13-way image classification set "similar-images_table" from GitHub (zhawhjw/similar-images_table); label vocabulary: American country style, industrial style, Japanese style, Korean style, light luxury style, Mediterranean style, Ming Qing style, minimalist style, modern style, neoclassical style, Nordic style, Southeast Asia style, vintage style.

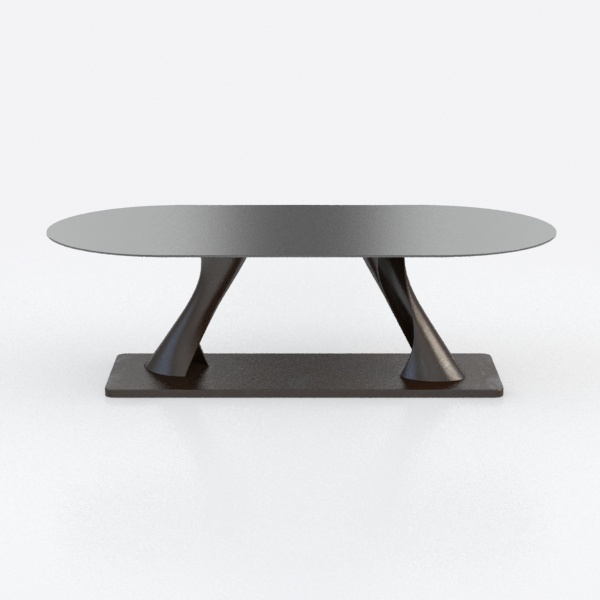
Label: American country style

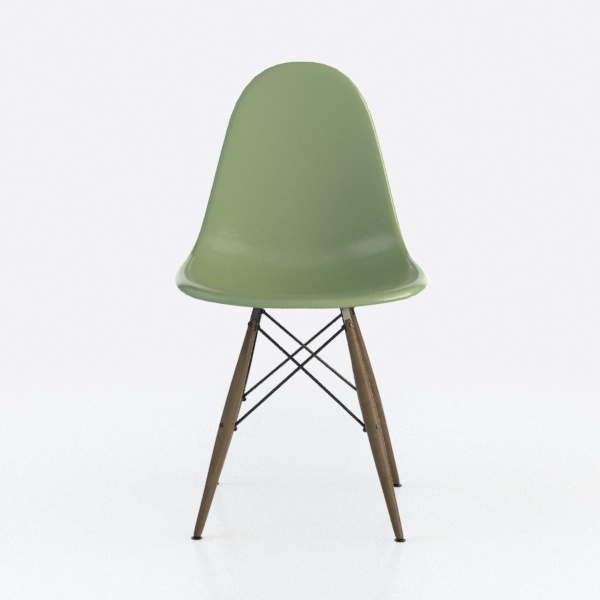
Label: vintage style

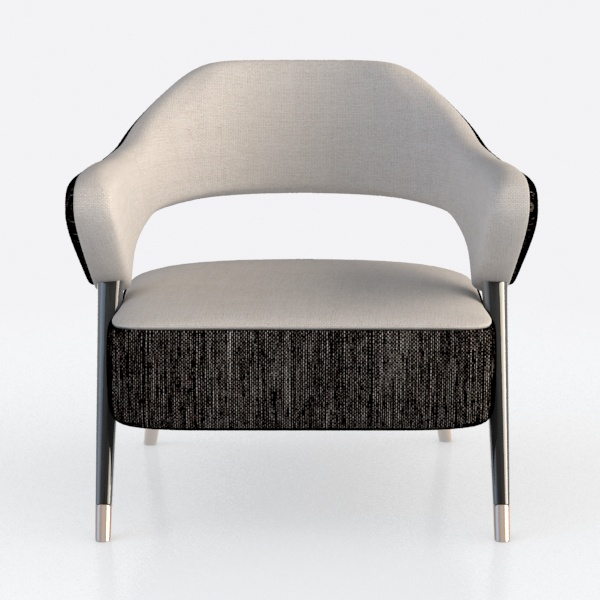
Label: light luxury style

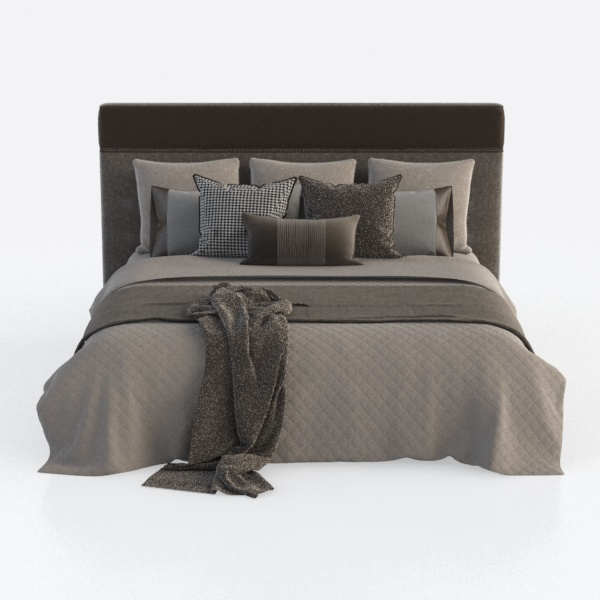
Label: Southeast Asia style

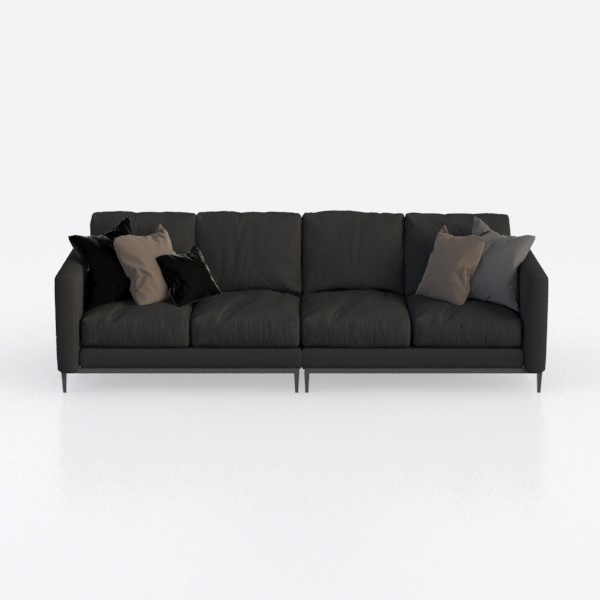
Label: Japanese style

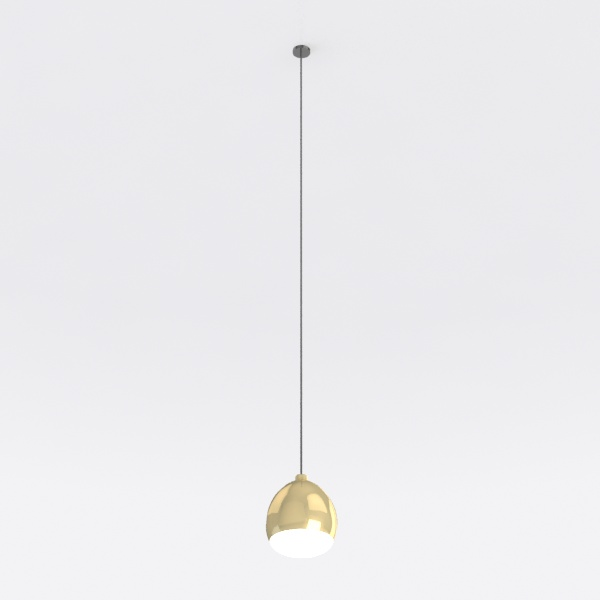
Label: minimalist style
